Run: headless pygame with SDL's dummy video driver; simulated clock (each Clock.tick advances the game by its frame time, no real sleeping); random seed 0; keys injected as events and as key.get_pressed() state; mouse plan: one left click at the window centre at the start of phase 2, then a move to the lower-right quarter at the start of phase 3.
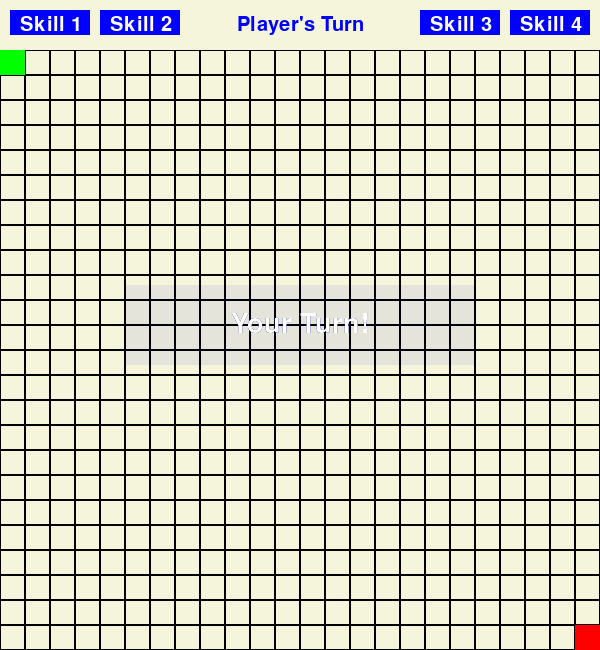
Frame 1 of 4 · flips 1–60 · no input
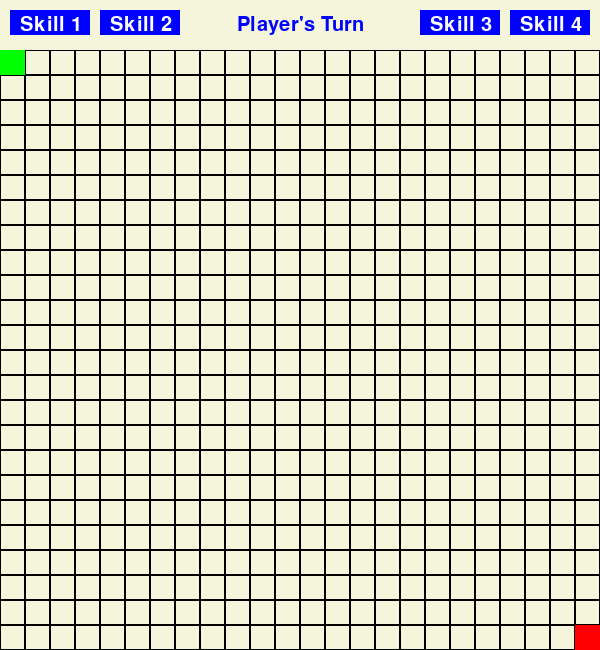
Frame 2 of 4 · flips 61–180 · clicked the window centre · tapped SPACE, RETURN · held RIGHT (→), D
Frame 3 of 4 · flips 181–300 · moved the mouse to the lower-right quarter · held DOWN (↓), S · screen unchanged from frame 2, image omitted
Frame 4 of 4 · flips 301–420 · held LEFT (←), A, UP (↑), W · screen unchanged from frame 3, image omitted

The pygame program that drew these frames:

import pygame
import math

# Constants
GRID_SIZE = 24
TILE_SIZE = 25
SCREEN_WIDTH = GRID_SIZE * TILE_SIZE
SCREEN_HEIGHT = GRID_SIZE * TILE_SIZE + 50

# Colors
WHITE = (255, 255, 255)
OFF_WHITE = (245, 245, 220)
BLACK = (0, 0, 0)
GREEN = (0, 255, 0)
RED = (255, 0, 0)
GRAY = (169, 169, 169)
BLUE = (0, 0, 255)

# Initialize Pygame
pygame.init()
screen = pygame.display.set_mode((SCREEN_WIDTH, SCREEN_HEIGHT))
pygame.display.set_caption("Turn-Based Maze Game")
clock = pygame.time.Clock()
font = pygame.font.Font(None, 30)

# Player start position
player_x, player_y = 0, 0
end_x, end_y = GRID_SIZE - 1, GRID_SIZE - 1
walls = set()
player_turns = 0
player_skill_active = False
skill_2_active = False  # Skill 2 activation flag
skill_2_used = False  # Track if skill 2 has been used
game_won = False  # Flag to track if the player has won

# Animation variables for turn text
animation_time = 0
animation_speed = 5  # Speed of animation
show_turn_notification = False
turn_notification_timer = 0
turn_notification_duration = 60  # How long to show the notification (in frames)

# Skill button rects
def update_button_positions():
    global skill_1_button, skill_2_button, skill_3_button, skill_4_button
    button_width = 80
    button_height = 25
    spacing = 10

    skill_1_button = pygame.Rect(spacing, 10, button_width, button_height)
    skill_2_button = pygame.Rect(spacing + button_width + spacing, 10, button_width, button_height)
    skill_3_button = pygame.Rect(SCREEN_WIDTH - (2 * (button_width + spacing)), 10, button_width, button_height)
    skill_4_button = pygame.Rect(SCREEN_WIDTH - (button_width + spacing), 10, button_width, button_height)

update_button_positions()

def draw_buttons():
    pygame.draw.rect(screen, BLUE, skill_1_button)
    
    # Skill 2 should be green only if used AND it's still the player's turn
    skill_2_color = GREEN if skill_2_used and player_turns < 4 else BLUE
    pygame.draw.rect(screen, skill_2_color, skill_2_button)

    pygame.draw.rect(screen, BLUE, skill_3_button)
    pygame.draw.rect(screen, BLUE, skill_4_button)
    
    screen.blit(font.render("Skill 1", True, WHITE), (skill_1_button.x + 10, skill_1_button.y + 5))
    screen.blit(font.render("Skill 2", True, WHITE), (skill_2_button.x + 10, skill_2_button.y + 5))
    screen.blit(font.render("Skill 3", True, WHITE), (skill_3_button.x + 10, skill_3_button.y + 5))
    screen.blit(font.render("Skill 4", True, WHITE), (skill_4_button.x + 10, skill_4_button.y + 5))

def draw_turn_text():
    # Determine the current turn
    if game_won:
        turn_text = "Congratulations!"
    else:
        turn_text = "Player's Turn" if player_turns < 4 else "Maze Master's Turn"
    
    # Get the base text render
    base_text = font.render(turn_text, True, BLUE)
    
    # Center position
    x_pos = SCREEN_WIDTH // 2 - base_text.get_width() // 2
    y_pos = 15

    # Draw the text
    screen.blit(base_text, (x_pos, y_pos))


def show_turn_change_notification():
    global show_turn_notification, turn_notification_timer
    
    notification_text = "Your Turn!" if player_turns < 4 else "Maze Master's Turn!"
    
    # Create a semi-transparent surface for the notification
    notification_surface = pygame.Surface((350, 80), pygame.SRCALPHA)
    
    # Calculate alpha based on time (fade in/out)
    if turn_notification_timer < 15:
        alpha = min(255, turn_notification_timer * 17)  # Fade in
    elif turn_notification_timer > turn_notification_duration - 15:
        alpha = max(0, 255 - (turn_notification_timer - (turn_notification_duration - 15)) * 17)  # Fade out
    else:
        alpha = 255  # Fully visible
        
    notification_surface.fill((0, 0, 180, alpha))
    
    # Render the text
    text_size = 40
    big_font = pygame.font.Font(None, text_size)
    text = big_font.render(notification_text, True, WHITE)
    
    # Center text on notification
    text_x = (notification_surface.get_width() - text.get_width()) // 2
    text_y = (notification_surface.get_height() - text.get_height()) // 2
    
    notification_surface.blit(text, (text_x, text_y))
    
    # Position the notification in the center of the screen
    notification_x = (SCREEN_WIDTH - notification_surface.get_width()) // 2
    notification_y = (SCREEN_HEIGHT - notification_surface.get_height()) // 2
    
    # Draw the notification
    screen.blit(notification_surface, (notification_x, notification_y))
    
    # Update timer
    turn_notification_timer += 1
    
    # Check if we should stop showing the notification
    if turn_notification_timer >= turn_notification_duration:
        show_turn_notification = False
        turn_notification_timer = 0

def reset_game():
    global player_x, player_y, walls, player_turns, player_skill_active, skill_2_active, skill_2_used, game_won
    global show_turn_notification, turn_notification_timer
    
    player_x, player_y = 0, 0
    walls.clear()
    player_turns = 0
    player_skill_active = False
    skill_2_active = False
    skill_2_used = False  # Reset skill usage
    game_won = False  # Reset win state
    
    # Show turn notification after reset
    show_turn_notification = True
    turn_notification_timer = 0

# Show turn notification at game start
show_turn_notification = True

# Game loop
running = True
last_turn_state = player_turns < 4  # Track turn state to detect changes
while running:
    screen.fill(OFF_WHITE)

    # Check if the player has reached the goal
    if player_x == end_x and player_y == end_y:
        game_won = True
    
    if game_won:
        draw_turn_text()  # Show "Congratulations!"
        pygame.display.flip()
        pygame.time.delay(2000)  # Display message for 2 seconds
        reset_game()
        continue  # Restart the loop after resetting

    # Draw turn text and buttons
    draw_turn_text()
    draw_buttons()
    
    # Draw the grid
    for x in range(0, SCREEN_WIDTH, TILE_SIZE):
        for y in range(50, SCREEN_HEIGHT, TILE_SIZE):
            pygame.draw.rect(screen, BLACK, pygame.Rect(x, y, TILE_SIZE, TILE_SIZE), 1)
    
    # Draw walls
    for wx, wy in walls:
        pygame.draw.rect(screen, GRAY, (wx * TILE_SIZE, wy * TILE_SIZE + 50, TILE_SIZE, TILE_SIZE))
    
    # Draw player and end positions
    pygame.draw.rect(screen, GREEN, (player_x * TILE_SIZE, player_y * TILE_SIZE + 50, TILE_SIZE, TILE_SIZE))
    pygame.draw.rect(screen, RED, (end_x * TILE_SIZE, end_y * TILE_SIZE + 50, TILE_SIZE, TILE_SIZE))
    
    # Check if turn state has changed
    current_turn_state = player_turns < 4
    if current_turn_state != last_turn_state:
        show_turn_notification = True
        turn_notification_timer = 0
        last_turn_state = current_turn_state
    
    # Show turn notification if active
    if show_turn_notification:
        show_turn_change_notification()
    
    for event in pygame.event.get():
        if event.type == pygame.QUIT:
            running = False
        elif event.type == pygame.VIDEORESIZE:
            SCREEN_WIDTH, SCREEN_HEIGHT = event.w, event.h
            screen = pygame.display.set_mode((SCREEN_WIDTH, SCREEN_HEIGHT), pygame.RESIZABLE)
            update_button_positions()
        elif event.type == pygame.MOUSEBUTTONDOWN:
            mx, my = pygame.mouse.get_pos()
            
            # Skill 1 activation
            if skill_1_button.collidepoint(mx, my) and player_turns < 4:
                player_skill_active = True  # Activate Skill 1
                continue

            # Skill 2 activation (Only available to Player, not Maze Master)
            if skill_2_button.collidepoint(mx, my) and not skill_2_used and player_turns < 4:
                skill_2_active = True  # Activate teleport mode
                continue
            
            if my < 50:
                continue

            clicked_x = mx // TILE_SIZE
            clicked_y = (my - 50) // TILE_SIZE
            
            # If Skill 2 is active, allow teleporting within 3x3 area
            if skill_2_active:
                if abs(clicked_x - player_x) <= 2 and abs(clicked_y - player_y) <= 2 and (clicked_x, clicked_y) not in walls:
                    player_x, player_y = clicked_x, clicked_y
                    skill_2_active = False  # Deactivate teleport mode
                    skill_2_used = True  # Mark skill as used
                continue
            
            if player_turns < 4:
                max_move = 4 if player_skill_active else 1
                
                if (abs(clicked_x - player_x) + abs(clicked_y - player_y) <= max_move) and (clicked_x, clicked_y) not in walls:
                    player_x, player_y = clicked_x, clicked_y
                    player_turns += 1
                    player_skill_active = False  # Deactivate skill after use
            else:
                if (clicked_x, clicked_y) != (player_x, player_y) and (clicked_x, clicked_y) != (end_x, end_y):
                    if pygame.key.get_pressed()[pygame.K_LSHIFT]:
                        wall_positions = [(clicked_x, clicked_y + i) for i in range(3)]
                    else:
                        wall_positions = [(clicked_x + i, clicked_y) for i in range(3)]
                    
                    valid = all(0 <= wx < GRID_SIZE and 0 <= wy < GRID_SIZE and (wx, wy) != (player_x, player_y) and (wx, wy) != (end_x, end_y) for wx, wy in wall_positions)
                    
                    if valid:
                        walls.update(wall_positions)
                        player_turns = 0
                        # Show turn notification when Maze Master completes their turn
                        show_turn_notification = True
                        turn_notification_timer = 0
    
    pygame.display.flip()
    clock.tick(60)

pygame.quit()
